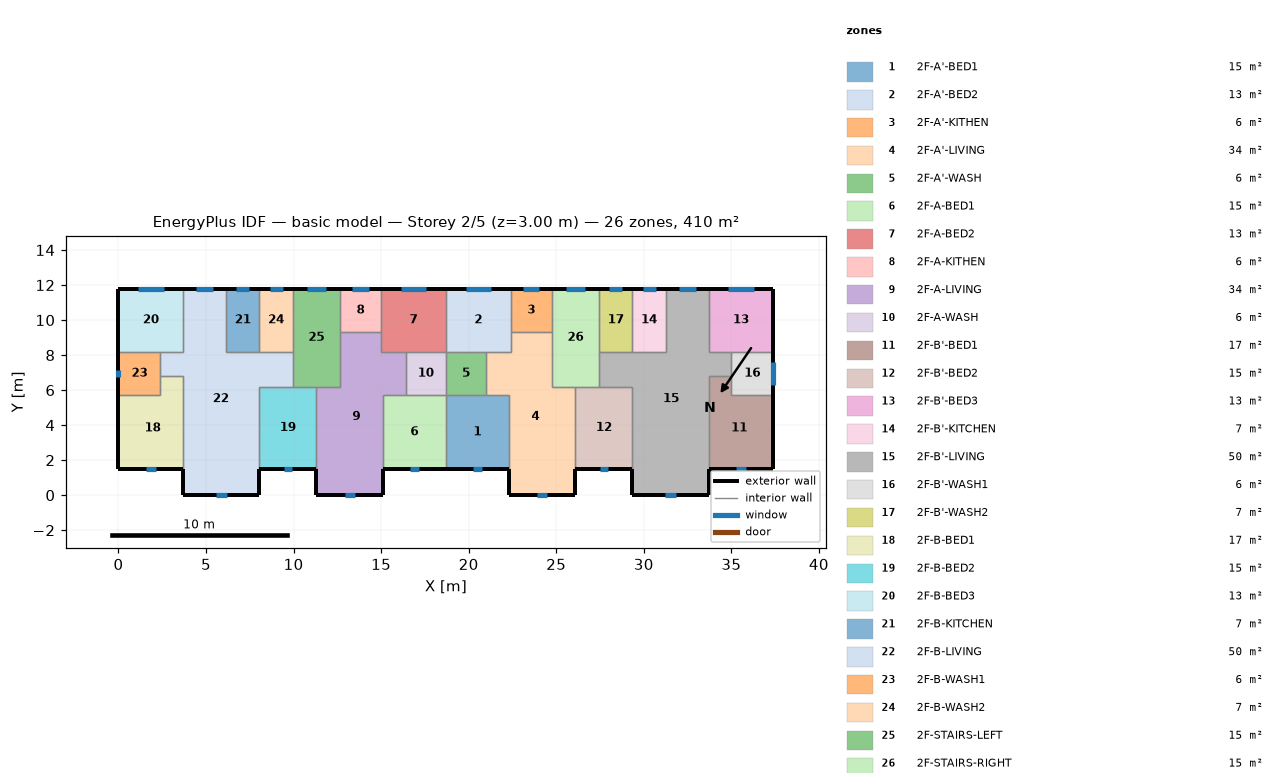
=== STOREY PLAN SPEC (per zone: floor XY polygon, exterior-wall plan segments, windows/doors) ===
zone 1: 2F-A'-BED1  (15.1 m²)
  floor: (18.70, 5.70) (22.30, 5.70) (22.30, 1.50) (18.70, 1.50)
  exterior wall: (18.70, 1.50) – (22.30, 1.50)  [3.6 m]
    window: (20.23, 1.50) – (20.77, 1.50)  [0.8 m²]
  interior walls: 4
zone 2: 2F-A'-BED2  (13.3 m²)
  floor: (18.70, 11.80) (22.40, 11.80) (22.40, 8.20) (18.70, 8.20)
  exterior wall: (22.40, 11.80) – (18.70, 11.80)  [3.7 m]
    window: (21.28, 11.80) – (19.82, 11.80)  [2.2 m²]
  interior walls: 5
zone 3: 2F-A'-KITHEN  (5.9 m²)
  floor: (24.75, 11.80) (24.75, 9.31) (22.40, 9.31) (22.40, 11.80)
  exterior wall: (24.75, 11.80) – (22.40, 11.80)  [2.3 m]
    window: (24.04, 11.80) – (23.11, 11.80)  [1.4 m²]
  interior walls: 3
zone 4: 2F-A'-LIVING  (34.3 m²)
  floor: (22.40, 9.31) (24.75, 9.31) (24.75, 6.20) (26.10, 6.20) (26.10, 0.00) (22.30, 0.00) (22.30, 5.70) (21.00, 5.70) (21.00, 8.20) (22.40, 8.20)
  exterior wall: (22.30, 1.50) – (22.30, 0.00)  [1.5 m]
  exterior wall: (26.10, 0.00) – (26.10, 1.50)  [1.5 m]
  exterior wall: (22.30, 0.00) – (26.10, 0.00)  [3.8 m]
    window: (23.91, 0.00) – (24.49, 0.00)  [0.9 m²]
  interior walls: 9
zone 5: 2F-A'-WASH  (5.7 m²)
  floor: (21.00, 8.20) (21.00, 5.70) (18.70, 5.70) (18.70, 8.20)
  interior walls: 4
zone 6: 2F-A-BED1  (15.1 m²)
  floor: (15.10, 5.70) (18.70, 5.70) (18.70, 1.50) (15.10, 1.50)
  exterior wall: (15.10, 1.50) – (18.70, 1.50)  [3.6 m]
    window: (16.63, 1.50) – (17.17, 1.50)  [0.8 m²]
  interior walls: 4
zone 7: 2F-A-BED2  (13.3 m²)
  floor: (18.70, 11.80) (18.70, 8.20) (15.00, 8.20) (15.00, 11.80)
  exterior wall: (18.70, 11.80) – (15.00, 11.80)  [3.7 m]
    window: (17.58, 11.80) – (16.12, 11.80)  [2.2 m²]
  interior walls: 5
zone 8: 2F-A-KITHEN  (5.9 m²)
  floor: (15.00, 11.80) (15.00, 9.31) (12.65, 9.31) (12.65, 11.80)
  exterior wall: (15.00, 11.80) – (12.65, 11.80)  [2.3 m]
    window: (14.29, 11.80) – (13.36, 11.80)  [1.4 m²]
  interior walls: 3
zone 9: 2F-A-LIVING  (34.3 m²)
  floor: (12.65, 9.31) (15.00, 9.31) (15.00, 8.20) (16.40, 8.20) (16.40, 5.70) (15.10, 5.70) (15.10, 0.00) (11.30, 0.00) (11.30, 6.20) (12.65, 6.20)
  exterior wall: (11.30, 1.50) – (11.30, 0.00)  [1.5 m]
  exterior wall: (15.10, 0.00) – (15.10, 1.50)  [1.5 m]
  exterior wall: (11.30, 0.00) – (15.10, 0.00)  [3.8 m]
    window: (12.91, 0.00) – (13.49, 0.00)  [0.9 m²]
  interior walls: 9
zone 10: 2F-A-WASH  (5.7 m²)
  floor: (18.70, 8.20) (18.70, 5.70) (16.40, 5.70) (16.40, 8.20)
  interior walls: 4
zone 11: 2F-B'-BED1  (17.0 m²)
  floor: (35.00, 6.80) (35.00, 5.70) (37.40, 5.70) (37.40, 1.50) (33.70, 1.50) (33.70, 6.80)
  exterior wall: (33.70, 1.50) – (37.40, 1.50)  [3.7 m]
    window: (35.27, 1.50) – (35.83, 1.50)  [0.8 m²]
  exterior wall: (37.40, 1.50) – (37.40, 5.70)  [4.2 m]
  interior walls: 4
zone 12: 2F-B'-BED2  (15.3 m²)
  floor: (26.10, 6.20) (29.35, 6.20) (29.35, 1.50) (26.10, 1.50)
  exterior wall: (26.10, 1.50) – (29.35, 1.50)  [3.3 m]
    window: (27.48, 1.50) – (27.97, 1.50)  [0.7 m²]
  interior walls: 4
zone 13: 2F-B'-BED3  (13.3 m²)
  floor: (37.40, 11.80) (37.40, 8.20) (33.70, 8.20) (33.70, 11.80)
  exterior wall: (37.40, 8.20) – (37.40, 11.80)  [3.6 m]
  exterior wall: (37.40, 11.80) – (33.70, 11.80)  [3.7 m]
    window: (36.28, 11.80) – (34.82, 11.80)  [2.2 m²]
  interior walls: 3
zone 14: 2F-B'-KITCHEN  (6.8 m²)
  floor: (29.35, 11.80) (31.25, 11.80) (31.25, 8.20) (29.35, 8.20)
  exterior wall: (31.25, 11.80) – (29.35, 11.80)  [1.9 m]
    window: (30.67, 11.80) – (29.93, 11.80)  [1.1 m²]
  interior walls: 3
zone 15: 2F-B'-LIVING  (50.1 m²)
  floor: (31.25, 11.80) (33.70, 11.80) (33.70, 8.20) (35.00, 8.20) (35.00, 6.80) (33.70, 6.80) (33.70, 0.00) (29.35, 0.00) (29.35, 6.20) (27.45, 6.20) (27.45, 8.20) (31.25, 8.20)
  exterior wall: (29.35, 1.50) – (29.35, 0.00)  [1.5 m]
  exterior wall: (33.70, 11.80) – (31.25, 11.80)  [2.5 m]
    window: (32.96, 11.80) – (31.99, 11.80)  [1.4 m²]
  exterior wall: (33.70, 0.00) – (33.70, 1.50)  [1.5 m]
  exterior wall: (29.35, 0.00) – (33.70, 0.00)  [4.4 m]
    window: (31.19, 0.00) – (31.86, 0.00)  [1.0 m²]
  interior walls: 11
zone 16: 2F-B'-WASH1  (6.0 m²)
  floor: (37.40, 8.20) (37.40, 5.70) (35.00, 5.70) (35.00, 8.20)
  exterior wall: (37.40, 5.70) – (37.40, 8.20)  [2.5 m]
    window: (37.40, 6.27) – (37.40, 7.63)  [2.0 m²]
  interior walls: 4
zone 17: 2F-B'-WASH2  (6.8 m²)
  floor: (27.45, 11.80) (29.35, 11.80) (29.35, 8.20) (27.45, 8.20)
  exterior wall: (29.35, 11.80) – (27.45, 11.80)  [1.9 m]
    window: (28.77, 11.80) – (28.03, 11.80)  [1.1 m²]
  interior walls: 3
zone 18: 2F-B-BED1  (17.0 m²)
  floor: (2.40, 6.80) (3.70, 6.80) (3.70, 1.50) (0.00, 1.50) (0.00, 5.70) (2.40, 5.70)
  exterior wall: (0.00, 1.50) – (3.70, 1.50)  [3.7 m]
    window: (1.57, 1.50) – (2.13, 1.50)  [0.8 m²]
  exterior wall: (0.00, 5.70) – (0.00, 1.50)  [4.2 m]
  interior walls: 4
zone 19: 2F-B-BED2  (15.3 m²)
  floor: (8.05, 6.20) (11.30, 6.20) (11.30, 1.50) (8.05, 1.50)
  exterior wall: (8.05, 1.50) – (11.30, 1.50)  [3.3 m]
    window: (9.43, 1.50) – (9.92, 1.50)  [0.7 m²]
  interior walls: 4
zone 20: 2F-B-BED3  (13.3 m²)
  floor: (0.00, 11.80) (3.70, 11.80) (3.70, 8.20) (0.00, 8.20)
  exterior wall: (3.70, 11.80) – (0.00, 11.80)  [3.7 m]
    window: (2.58, 11.80) – (1.12, 11.80)  [2.2 m²]
  exterior wall: (0.00, 11.80) – (0.00, 8.20)  [3.6 m]
  interior walls: 3
zone 21: 2F-B-KITCHEN  (6.8 m²)
  floor: (8.05, 11.80) (8.05, 8.20) (6.15, 8.20) (6.15, 11.80)
  exterior wall: (8.05, 11.80) – (6.15, 11.80)  [1.9 m]
    window: (7.47, 11.80) – (6.73, 11.80)  [1.1 m²]
  interior walls: 3
zone 22: 2F-B-LIVING  (50.1 m²)
  floor: (3.70, 11.80) (6.15, 11.80) (6.15, 8.20) (9.95, 8.20) (9.95, 6.20) (8.05, 6.20) (8.05, 0.00) (3.70, 0.00) (3.70, 6.80) (2.40, 6.80) (2.40, 8.20) (3.70, 8.20)
  exterior wall: (6.15, 11.80) – (3.70, 11.80)  [2.5 m]
    window: (5.41, 11.80) – (4.44, 11.80)  [1.4 m²]
  exterior wall: (8.05, 0.00) – (8.05, 1.50)  [1.5 m]
  exterior wall: (3.70, 0.00) – (8.05, 0.00)  [4.3 m]
    window: (5.54, 0.00) – (6.21, 0.00)  [1.0 m²]
  exterior wall: (3.70, 1.50) – (3.70, 0.00)  [1.5 m]
  interior walls: 11
zone 23: 2F-B-WASH1  (6.0 m²)
  floor: (2.40, 8.20) (2.40, 5.70) (0.00, 5.70) (0.00, 8.20)
  exterior wall: (0.00, 8.20) – (0.00, 5.70)  [2.5 m]
    window: (0.00, 7.16) – (0.00, 6.74)  [0.6 m²]
  interior walls: 4
zone 24: 2F-B-WASH2  (6.8 m²)
  floor: (9.95, 11.80) (9.95, 8.20) (8.05, 8.20) (8.05, 11.80)
  exterior wall: (9.95, 11.80) – (8.05, 11.80)  [1.9 m]
    window: (9.37, 11.80) – (8.63, 11.80)  [1.1 m²]
  interior walls: 3
zone 25: 2F-STAIRS-LEFT  (15.1 m²)
  floor: (9.95, 11.80) (12.65, 11.80) (12.65, 6.20) (9.95, 6.20)
  exterior wall: (12.65, 11.80) – (9.95, 11.80)  [2.7 m]
    window: (11.83, 11.80) – (10.77, 11.80)  [1.6 m²]
  interior walls: 6
zone 26: 2F-STAIRS-RIGHT  (15.1 m²)
  floor: (27.45, 11.80) (27.45, 6.20) (24.75, 6.20) (24.75, 11.80)
  exterior wall: (27.45, 11.80) – (24.75, 11.80)  [2.7 m]
    window: (26.63, 11.80) – (25.57, 11.80)  [1.6 m²]
  interior walls: 6

=== DERIVED (storey summary) ===
Building: basic model
Storey: 2 of 5  (floor level z = 3.00 m)
Storey gross floor area: 409.7 m²
Zones on this storey: 26
  - 2F-A'-BED1: floor 15.1 m²; exterior wall 3.6 m (10.8 m²); 1 window(s) 0.8 m²; WWR 7.6%
  - 2F-A'-BED2: floor 13.3 m²; exterior wall 3.7 m (11.1 m²); 1 window(s) 2.2 m²; WWR 19.6%
  - 2F-A'-KITHEN: floor 5.9 m²; exterior wall 2.3 m (7.0 m²); 1 window(s) 1.4 m²; WWR 19.6%
  - 2F-A'-LIVING: floor 34.3 m²; exterior wall 6.8 m (20.4 m²); 1 window(s) 0.9 m²; WWR 4.2%
  - 2F-A'-WASH: floor 5.7 m²
  - 2F-A-BED1: floor 15.1 m²; exterior wall 3.6 m (10.8 m²); 1 window(s) 0.8 m²; WWR 7.6%
  - 2F-A-BED2: floor 13.3 m²; exterior wall 3.7 m (11.1 m²); 1 window(s) 2.2 m²; WWR 19.6%
  - 2F-A-KITHEN: floor 5.9 m²; exterior wall 2.3 m (7.0 m²); 1 window(s) 1.4 m²; WWR 19.6%
  - 2F-A-LIVING: floor 34.3 m²; exterior wall 6.8 m (20.4 m²); 1 window(s) 0.9 m²; WWR 4.2%
  - 2F-A-WASH: floor 5.7 m²
  - 2F-B'-BED1: floor 17.0 m²; exterior wall 7.9 m (23.7 m²); 1 window(s) 0.8 m²; WWR 3.6%
  - 2F-B'-BED2: floor 15.3 m²; exterior wall 3.3 m (9.8 m²); 1 window(s) 0.7 m²; WWR 7.6%
  - 2F-B'-BED3: floor 13.3 m²; exterior wall 7.3 m (21.9 m²); 1 window(s) 2.2 m²; WWR 9.9%
  - 2F-B'-KITCHEN: floor 6.8 m²; exterior wall 1.9 m (5.7 m²); 1 window(s) 1.1 m²; WWR 19.6%
  - 2F-B'-LIVING: floor 50.1 m²; exterior wall 9.8 m (29.4 m²); 2 window(s) 2.4 m²; WWR 8.3%
  - 2F-B'-WASH1: floor 6.0 m²; exterior wall 2.5 m (7.5 m²); 1 window(s) 2.0 m²; WWR 27.1%
  - 2F-B'-WASH2: floor 6.8 m²; exterior wall 1.9 m (5.7 m²); 1 window(s) 1.1 m²; WWR 19.6%
  - 2F-B-BED1: floor 17.0 m²; exterior wall 7.9 m (23.7 m²); 1 window(s) 0.8 m²; WWR 3.6%
  - 2F-B-BED2: floor 15.3 m²; exterior wall 3.3 m (9.8 m²); 1 window(s) 0.7 m²; WWR 7.6%
  - 2F-B-BED3: floor 13.3 m²; exterior wall 7.3 m (21.9 m²); 1 window(s) 2.2 m²; WWR 9.9%
  - 2F-B-KITCHEN: floor 6.8 m²; exterior wall 1.9 m (5.7 m²); 1 window(s) 1.1 m²; WWR 19.6%
  - 2F-B-LIVING: floor 50.1 m²; exterior wall 9.8 m (29.4 m²); 2 window(s) 2.4 m²; WWR 8.3%
  - 2F-B-WASH1: floor 6.0 m²; exterior wall 2.5 m (7.5 m²); 1 window(s) 0.6 m²; WWR 8.6%
  - 2F-B-WASH2: floor 6.8 m²; exterior wall 1.9 m (5.7 m²); 1 window(s) 1.1 m²; WWR 19.6%
  - 2F-STAIRS-LEFT: floor 15.1 m²; exterior wall 2.7 m (8.1 m²); 1 window(s) 1.6 m²; WWR 19.6%
  - 2F-STAIRS-RIGHT: floor 15.1 m²; exterior wall 2.7 m (8.1 m²); 1 window(s) 1.6 m²; WWR 19.6%
Zone adjacency (shared interzone walls):
  - 2F-A'-BED1 ↔ 2F-A'-LIVING
  - 2F-A'-BED1 ↔ 2F-A'-WASH
  - 2F-A'-BED1 ↔ 2F-A-BED1
  - 2F-A'-BED2 ↔ 2F-A'-KITHEN
  - 2F-A'-BED2 ↔ 2F-A'-LIVING
  - 2F-A'-BED2 ↔ 2F-A'-WASH
  - 2F-A'-BED2 ↔ 2F-A-BED2
  - 2F-A'-KITHEN ↔ 2F-A'-LIVING
  - 2F-A'-KITHEN ↔ 2F-STAIRS-RIGHT
  - 2F-A'-LIVING ↔ 2F-A'-WASH
  - 2F-A'-LIVING ↔ 2F-B'-BED2
  - 2F-A'-LIVING ↔ 2F-STAIRS-RIGHT
  - 2F-A'-WASH ↔ 2F-A-WASH
  - 2F-A-BED1 ↔ 2F-A-LIVING
  - 2F-A-BED1 ↔ 2F-A-WASH
  - 2F-A-BED2 ↔ 2F-A-KITHEN
  - 2F-A-BED2 ↔ 2F-A-LIVING
  - 2F-A-BED2 ↔ 2F-A-WASH
  - 2F-A-KITHEN ↔ 2F-A-LIVING
  - 2F-A-KITHEN ↔ 2F-STAIRS-LEFT
  - 2F-A-LIVING ↔ 2F-A-WASH
  - 2F-A-LIVING ↔ 2F-B-BED2
  - 2F-A-LIVING ↔ 2F-STAIRS-LEFT
  - 2F-B'-BED1 ↔ 2F-B'-LIVING
  - 2F-B'-BED1 ↔ 2F-B'-WASH1
  - 2F-B'-BED2 ↔ 2F-B'-LIVING
  - 2F-B'-BED2 ↔ 2F-STAIRS-RIGHT
  - 2F-B'-BED3 ↔ 2F-B'-LIVING
  - 2F-B'-BED3 ↔ 2F-B'-WASH1
  - 2F-B'-KITCHEN ↔ 2F-B'-LIVING
  - 2F-B'-KITCHEN ↔ 2F-B'-WASH2
  - 2F-B'-LIVING ↔ 2F-B'-WASH1
  - 2F-B'-LIVING ↔ 2F-B'-WASH2
  - 2F-B'-LIVING ↔ 2F-STAIRS-RIGHT
  - 2F-B'-WASH2 ↔ 2F-STAIRS-RIGHT
  - 2F-B-BED1 ↔ 2F-B-LIVING
  - 2F-B-BED1 ↔ 2F-B-WASH1
  - 2F-B-BED2 ↔ 2F-B-LIVING
  - 2F-B-BED2 ↔ 2F-STAIRS-LEFT
  - 2F-B-BED3 ↔ 2F-B-LIVING
  - 2F-B-BED3 ↔ 2F-B-WASH1
  - 2F-B-KITCHEN ↔ 2F-B-LIVING
  - 2F-B-KITCHEN ↔ 2F-B-WASH2
  - 2F-B-LIVING ↔ 2F-B-WASH1
  - 2F-B-LIVING ↔ 2F-B-WASH2
  - 2F-B-LIVING ↔ 2F-STAIRS-LEFT
  - 2F-B-WASH2 ↔ 2F-STAIRS-LEFT